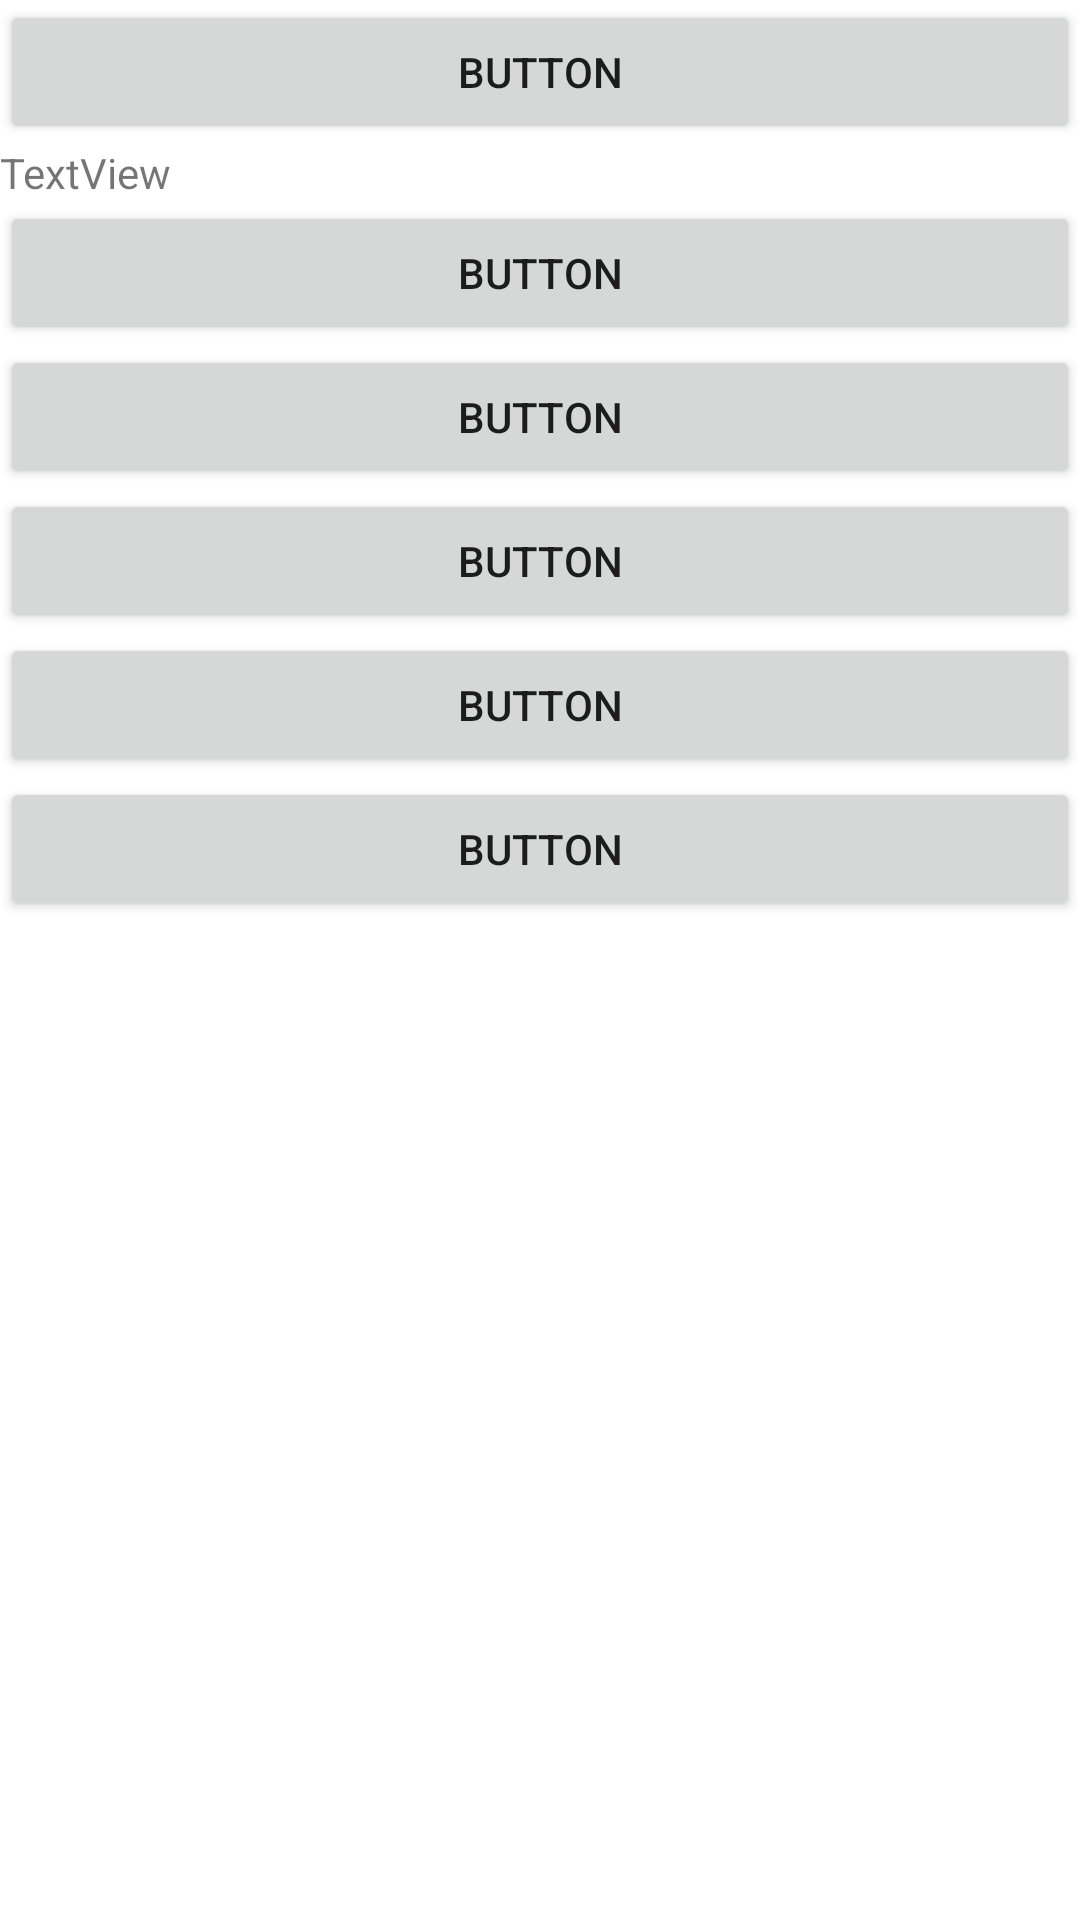

Layout XML and referenced resources for this Android screen:
<!-- AndroidManifest.xml: application theme Theme.MyTema -->
<!-- res/layout/fragment_subir.xml -->
<?xml version="1.0" encoding="utf-8"?>
<LinearLayout xmlns:android="http://schemas.android.com/apk/res/android"
    xmlns:app="http://schemas.android.com/apk/res-auto"
    xmlns:tools="http://schemas.android.com/tools"
    android:layout_width="match_parent"
    android:orientation="vertical"
    android:layout_height="match_parent"
    tools:context=".SubirFragment">


    <Button
        android:id="@+id/button"
        android:layout_width="match_parent"
        android:layout_height="wrap_content"
        android:text="Button" />

    <TextView
        android:id="@+id/textView"
        android:layout_width="match_parent"
        android:layout_height="wrap_content"
        android:text="TextView" />

    <Button
        android:id="@+id/button5"
        android:layout_width="match_parent"
        android:layout_height="wrap_content"
        android:text="Button" />

    <Button
        android:id="@+id/button6"
        android:layout_width="match_parent"
        android:layout_height="wrap_content"
        android:text="Button" />

    <Button
        android:id="@+id/button7"
        android:layout_width="match_parent"
        android:layout_height="wrap_content"
        android:text="Button" />

    <Button
        android:id="@+id/button8"
        android:layout_width="match_parent"
        android:layout_height="wrap_content"
        android:text="Button" />

    <Button
        android:id="@+id/button9"
        android:layout_width="match_parent"
        android:layout_height="wrap_content"
        android:text="Button" />
</LinearLayout>
<!-- resources referenced by this layout -->
<resources>
  <style name="Theme.MyTema" parent="Theme.MaterialComponents.DayNight.NoActionBar">
          
          <item name="colorPrimary">@color/p</item>
          <item name="colorPrimaryVariant">@color/p_light</item>
          <item name="colorOnPrimary">@color/p_dark</item>
          
          <item name="colorSecondary">@color/s</item>
          <item name="colorSecondaryVariant">@color/s_light</item>
          <item name="colorOnSecondary">@color/s_dark</item>
          
          <item name="android:statusBarColor" tools:targetApi="l">?attr/colorPrimaryVariant</item>
          
      </style>
  <color name="p">#8e24aa</color>
  <color name="p_light">#c158dc</color>
  <color name="p_dark">#5c007a</color>
  <color name="s">#673ab7</color>
  <color name="s_light">#9a67ea</color>
  <color name="s_dark">#320b86</color>
</resources>
